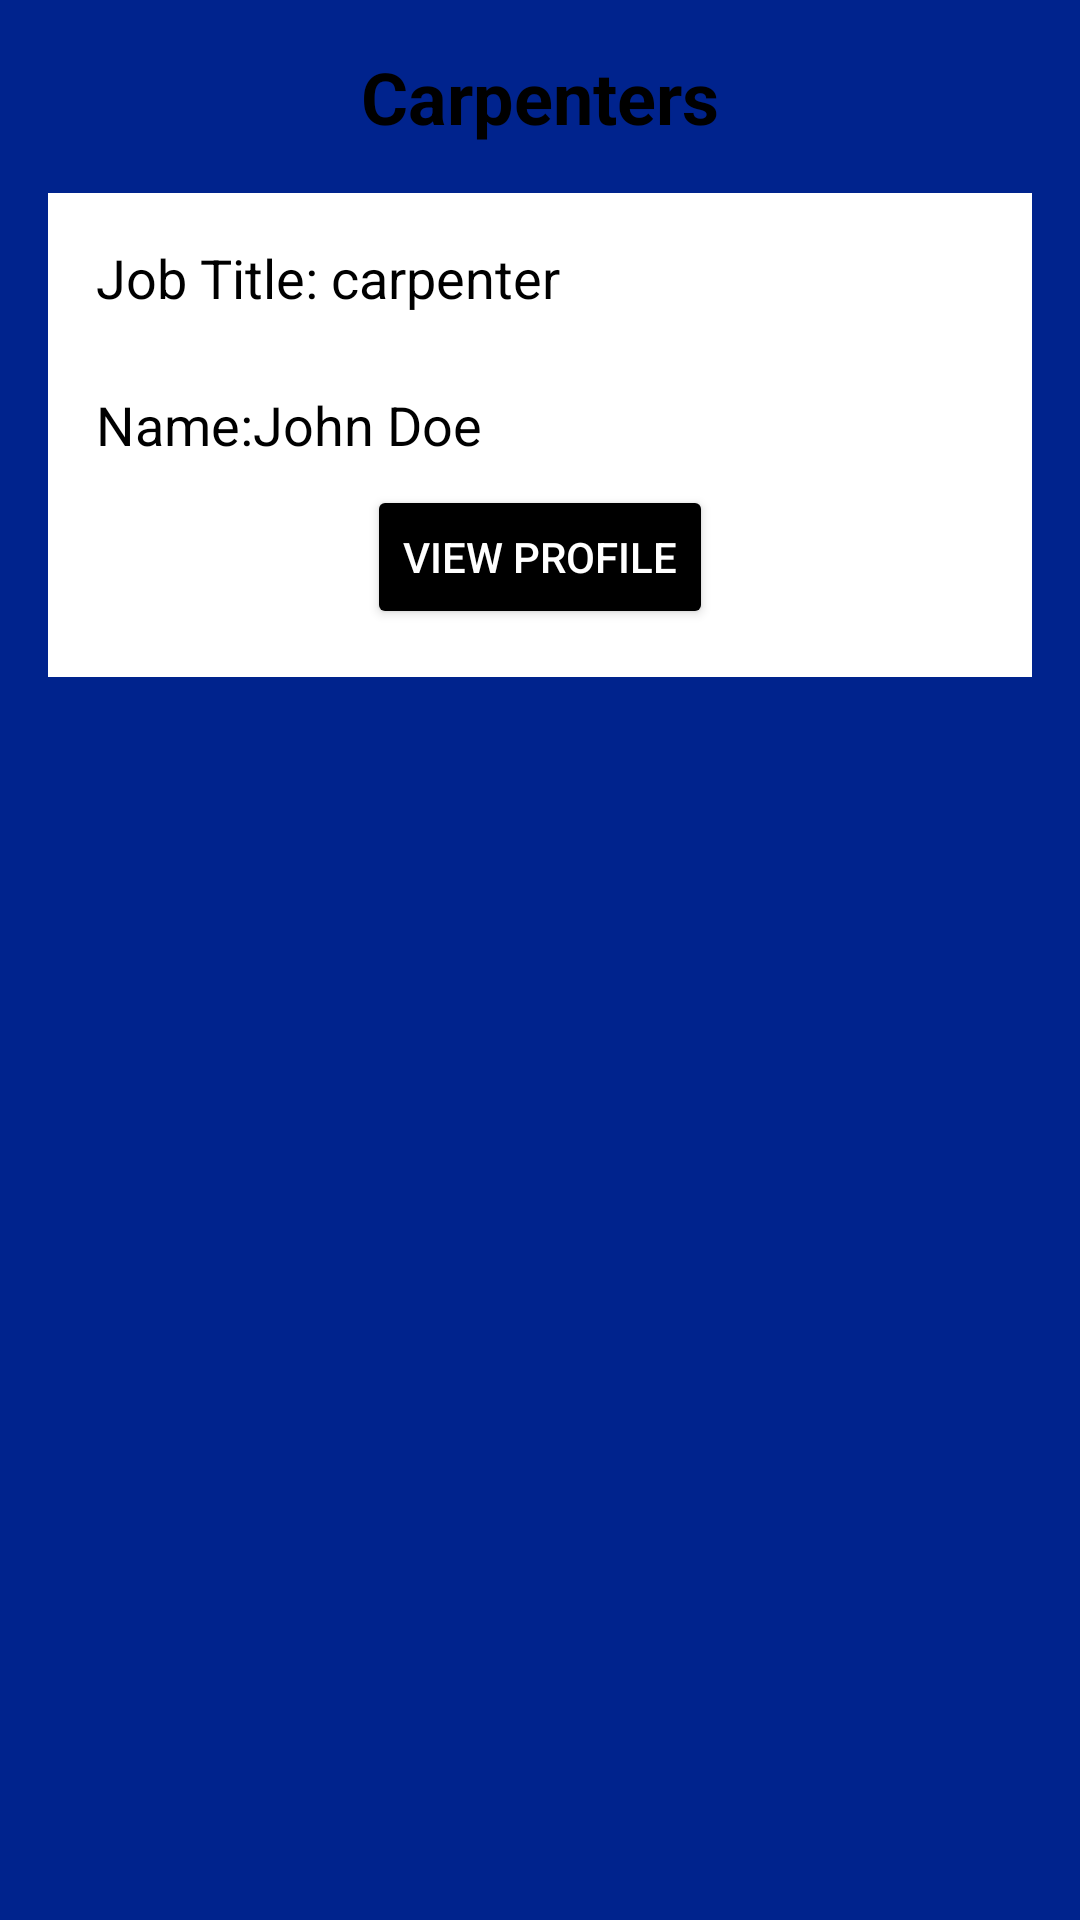

Reconstruct the res/layout file that produces this screen, plus the resources it refers to.
<!-- AndroidManifest.xml: application theme Theme.ZHackathon -->
<!-- res/layout/activity_carpenter.xml -->
<?xml version="1.0" encoding="utf-8"?>
<LinearLayout xmlns:android="http://schemas.android.com/apk/res/android"
    android:layout_width="match_parent"
    android:layout_height="match_parent"
    android:orientation="vertical"
    android:padding="16dp"
    android:background="@color/secondary"
    >


    <TextView
        android:id="@+id/title"
        android:layout_width="wrap_content"
        android:layout_height="wrap_content"
        android:text="Carpenters"
        android:textSize="24sp"
        android:textStyle="bold"
        android:layout_gravity="center_horizontal"
        android:paddingBottom="16dp"
        android:textColor="@color/black"
        />


    <LinearLayout
        android:layout_width="match_parent"
        android:layout_height="wrap_content"
        android:orientation="vertical"
        android:padding="16dp"
        android:background="@color/white"
        android:layout_marginBottom="16dp">


        <TextView
            android:id="@+id/titleCarpenter"
            android:layout_width="wrap_content"
            android:layout_height="49dp"
            android:paddingBottom="8dp"
            android:text="Job Title: carpenter"
            android:textColor="@color/black"
            android:textSize="18sp" />

        
        <TextView
            android:id="@+id/name"
            android:layout_width="wrap_content"
            android:layout_height="wrap_content"
            android:text="Name:John Doe"
            android:textSize="18sp"
            android:textColor="@color/black"

            android:paddingBottom="8dp"/>


        <Button
            android:id="@+id/viewProfileButton"
            android:layout_width="wrap_content"
            android:layout_height="wrap_content"
            android:text="View Profile"
            android:textColor="@color/white"
            android:layout_gravity="center_horizontal"
            android:backgroundTint="@color/black"
            />

    </LinearLayout>
</LinearLayout>
<!-- resources referenced by this layout -->
<resources>
  <color name="black">#FF000000</color>
  <color name="secondary">#00238D</color>
  <color name="white">#FFFFFFFF</color>
  <style name="Theme.ZHackathon" parent="Base.Theme.ZHackathon" />
  <style name="Base.Theme.ZHackathon" parent="Theme.AppCompat.Light.NoActionBar">
          
          
      </style>
</resources>
